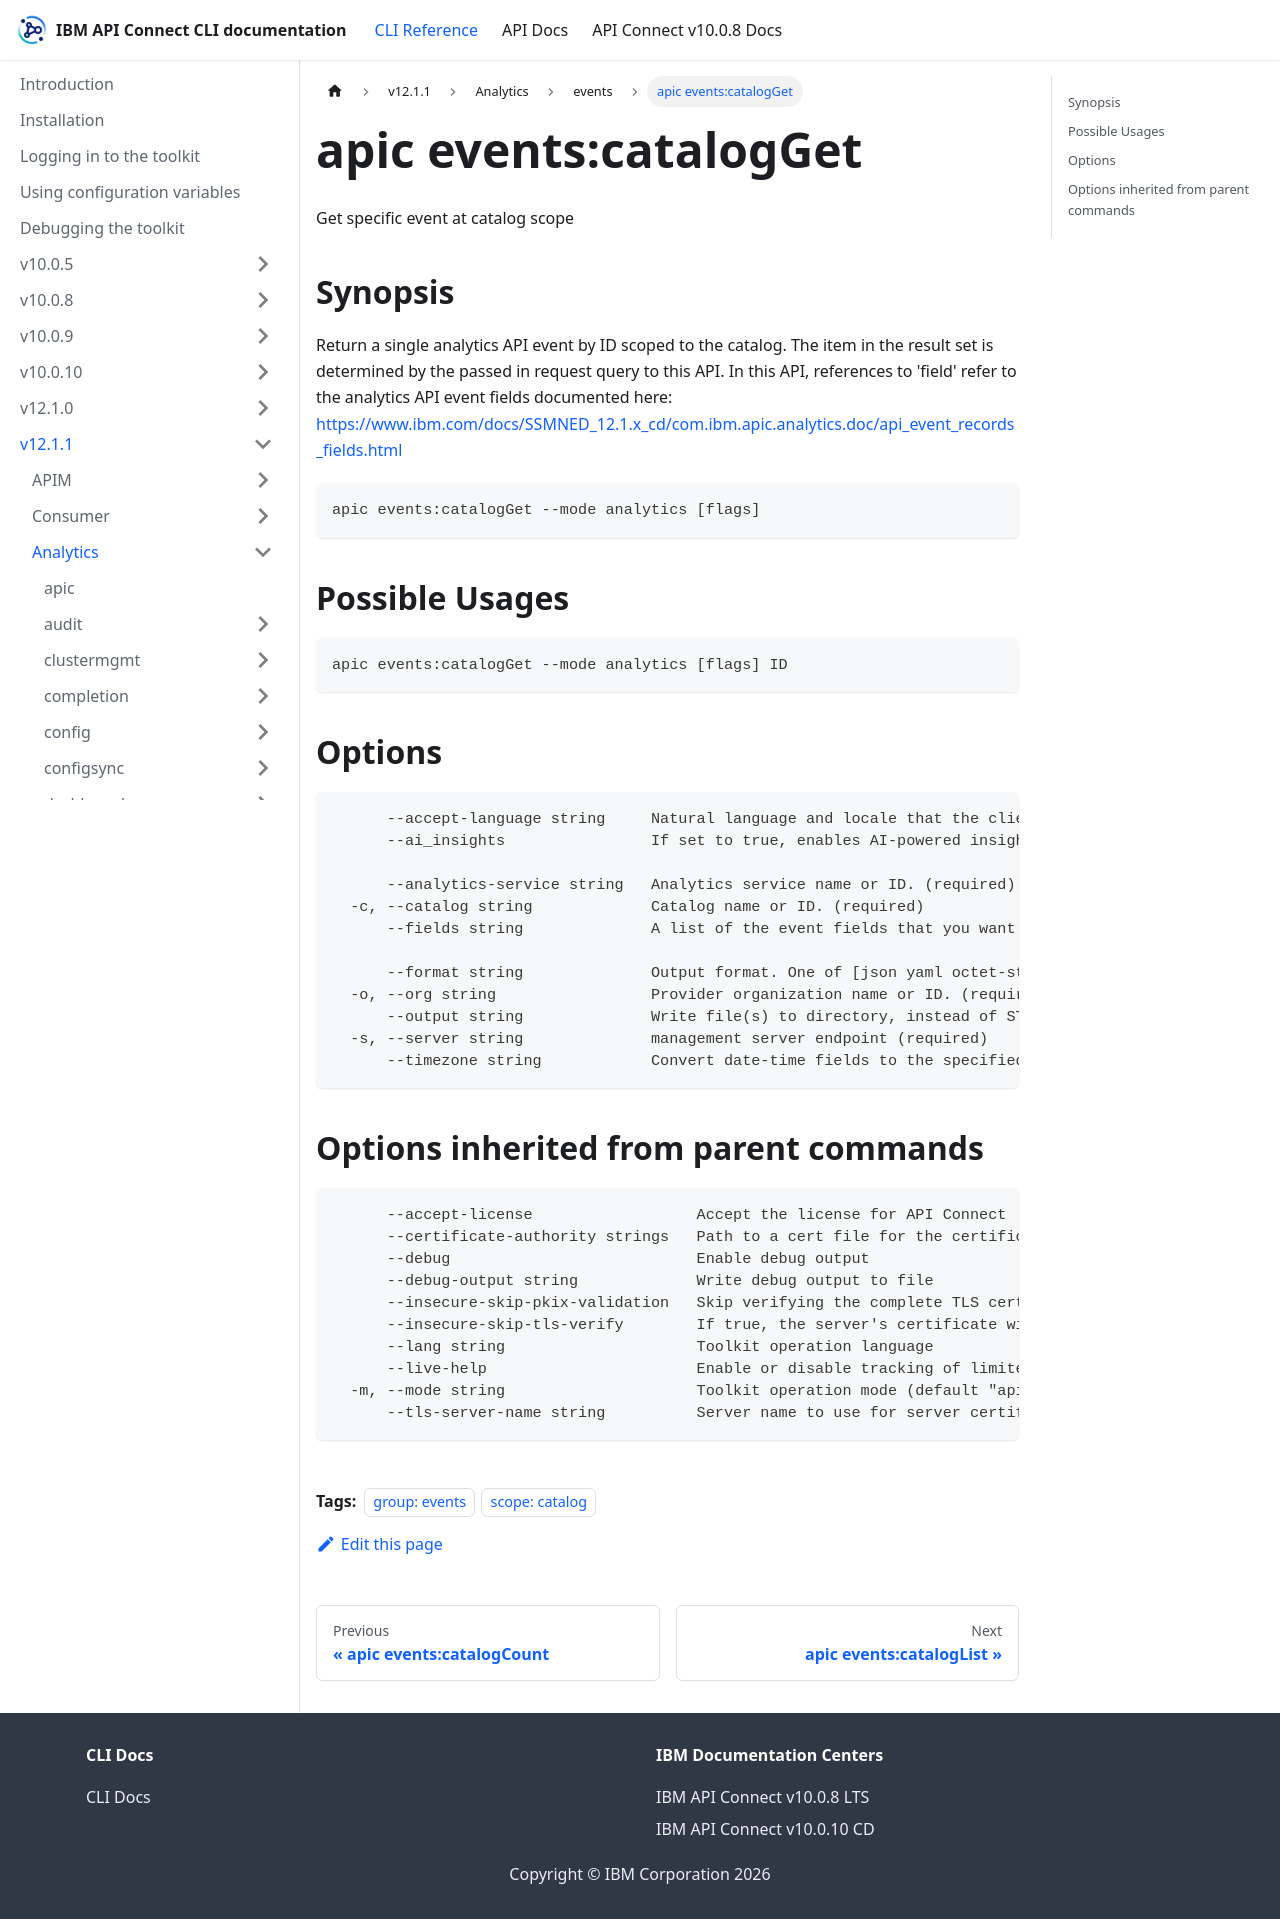

repository: ibm-apiconnect/clidocs · page: docs/v1211/analytics/events/apic_events_catalogGet.html · generator: docusaurus

---
tags:
- "group: events"
- "scope: catalog"
---
# apic events:catalogGet

Get specific event at catalog scope

## Synopsis

Return a single analytics API event by ID scoped to the catalog. The item in the result set is determined by the passed in request query to this API. In this API, references to 'field' refer to the analytics API event fields documented here: https://www.ibm.com/docs/SSMNED_12.1.x_cd/com.ibm.apic.analytics.doc/api_event_records_fields.html

```
apic events:catalogGet --mode analytics [flags]
```

## Possible Usages

```
apic events:catalogGet --mode analytics [flags] ID
```

## Options

```
      --accept-language string     Natural language and locale that the client prefers.
      --ai_insights                If set to true, enables AI-powered insights and analysis in the dashboard and discover response. This parameter requires the API agent feature to be enabled in the service configuration. When enabled, the report may include additional AI-generated recommendations and patterns.
                                   
      --analytics-service string   Analytics service name or ID. (required)
  -c, --catalog string             Catalog name or ID. (required)
      --fields string              A list of the event fields that you want included in each event. You can use a comma as a separator when specifying the fields. Use this parameter if you require only a subset of the event fields rather than the full set.
                                   
      --format string              Output format. One of [json yaml octet-stream go-template=... go-template-file=...], defaults to yaml.
  -o, --org string                 Provider organization name or ID. (required)
      --output string              Write file(s) to directory, instead of STDOUT (default "-")
  -s, --server string              management server endpoint (required)
      --timezone string            Convert date-time fields to the specified timezone using values from the Olson database (e.g. Europe/Paris or America/Los Angeles). Default if omitted is UTC.
```

## Options inherited from parent commands

```
      --accept-license                  Accept the license for API Connect
      --certificate-authority strings   Path to a cert file for the certificate authority
      --debug                           Enable debug output
      --debug-output string             Write debug output to file
      --insecure-skip-pkix-validation   Skip verifying the complete TLS certificate chain (insecure)
      --insecure-skip-tls-verify        If true, the server's certificate will not be checked for validity. This will make your HTTPS connections insecure
      --lang string                     Toolkit operation language
      --live-help                       Enable or disable tracking of limited usage information
  -m, --mode string                     Toolkit operation mode (default "apim")
      --tls-server-name string          Server name to use for server certificate validation. If it is not provided, the hostname used to contact the server is used
```
